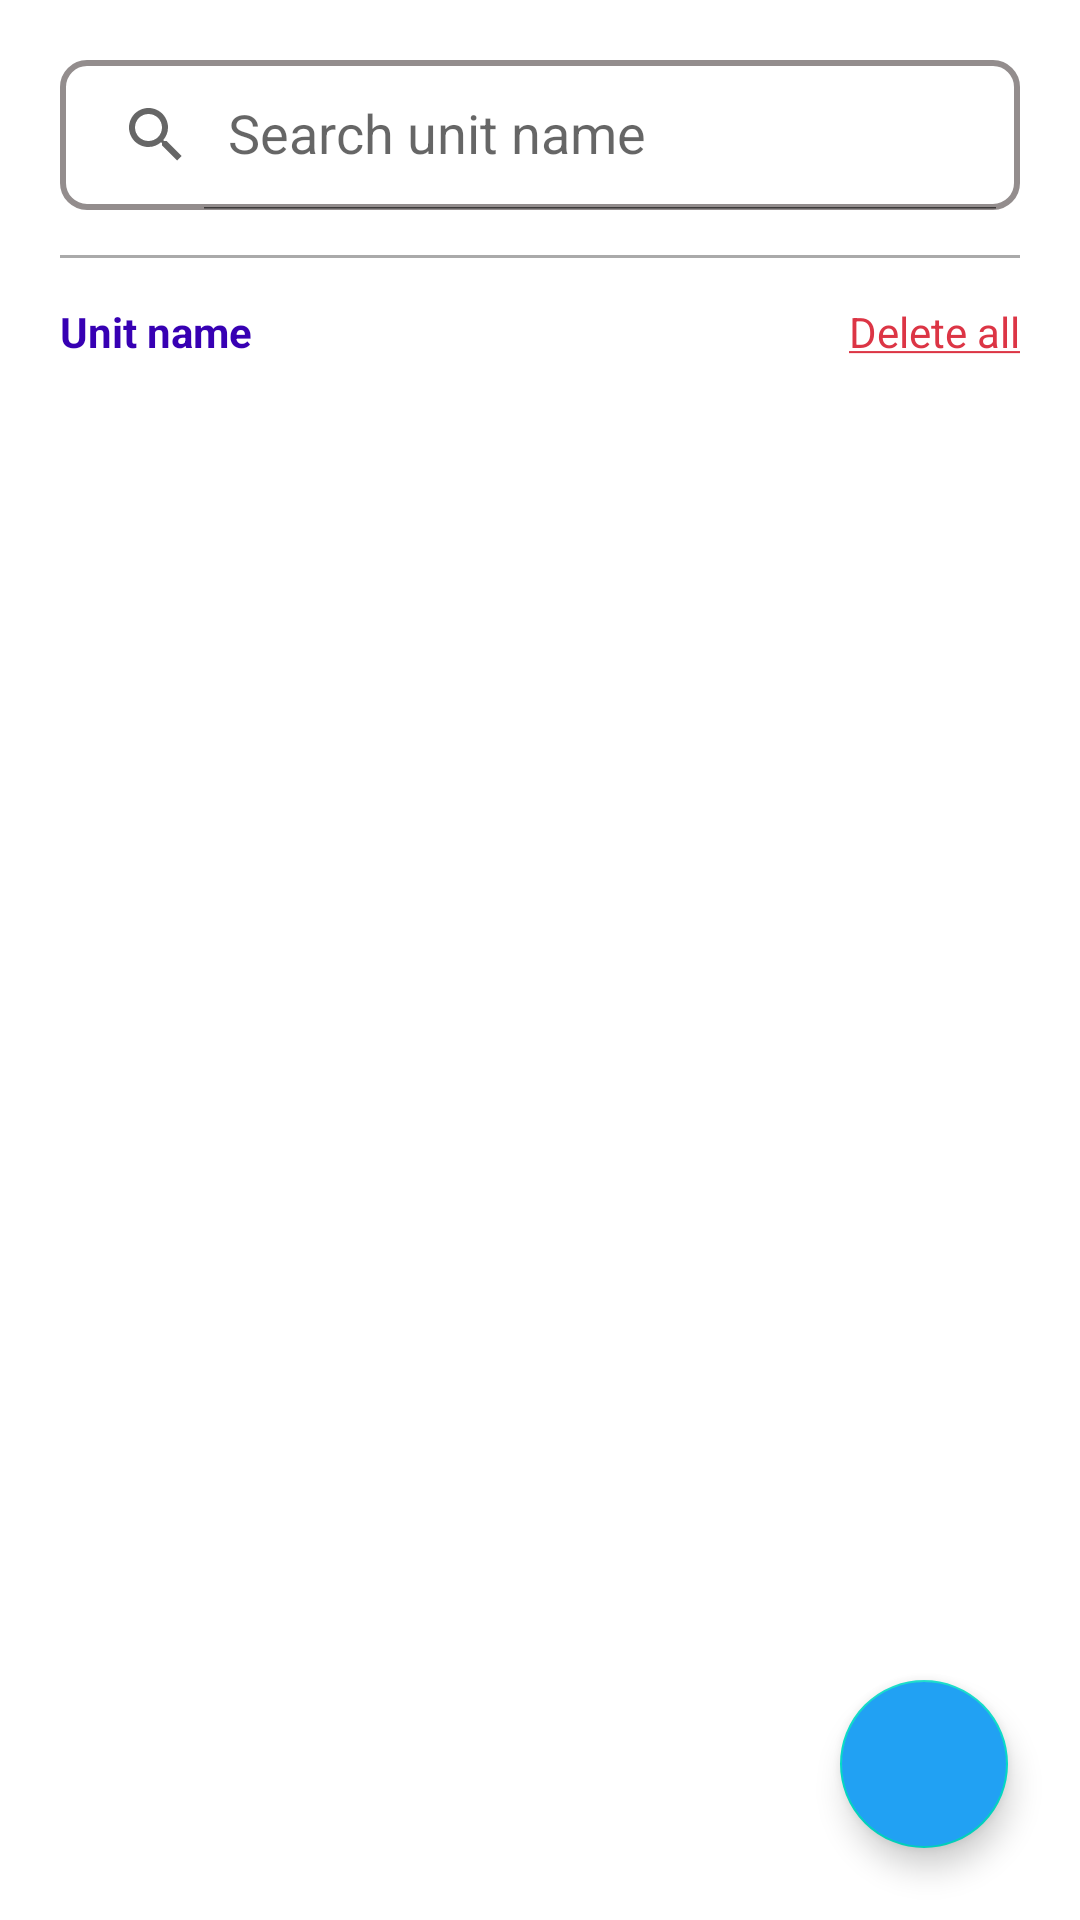

Write the Android layout XML for this screen, with the resource values it uses.
<!-- AndroidManifest.xml: application theme Theme.CafeManagementApp -->
<!-- res/layout/activity_unit.xml -->
<?xml version="1.0" encoding="utf-8"?>
<androidx.constraintlayout.widget.ConstraintLayout xmlns:android="http://schemas.android.com/apk/res/android"
    xmlns:app="http://schemas.android.com/apk/res-auto"
    xmlns:tools="http://schemas.android.com/tools"
    android:layout_width="match_parent"
    android:layout_height="match_parent"
    tools:context=".Activities.UnitActivity">
    <LinearLayout
        android:layout_width="match_parent"
        android:layout_height="match_parent"
        android:orientation="vertical"
        android:background="#fff"
        android:padding="20dp">


        <androidx.appcompat.widget.SearchView
            android:id="@+id/unitSearch"
            android:layout_width="match_parent"
            android:layout_height="50dp"
            android:background="@drawable/search_view_background"
            app:queryHint="Search unit name"
            app:iconifiedByDefault="false"/>

        <View
            android:layout_width="match_parent"
            android:layout_height="1dp"
            android:layout_marginTop="15dp"
            android:layout_marginBottom="15dp"
            android:background="@android:color/darker_gray"/>

        <LinearLayout
            android:layout_width="match_parent"
            android:layout_height="wrap_content"
            android:orientation="horizontal">
            <TextView
                android:layout_width="0dp"
                android:layout_height="wrap_content"
                android:text="Unit name"
                android:textStyle="bold"
                android:textSize="@dimen/_13ssp"
                android:textColor="@color/purple_700"
                android:layout_weight="1"/>

            <TextView
                android:id="@+id/unitDeleteAll"
                android:layout_width="wrap_content"
                android:layout_height="wrap_content"
                android:text="@string/delete_all"
                android:textSize="@dimen/_13ssp"
                android:textColor="@color/snackbar_danger"/>
        </LinearLayout>
        <androidx.recyclerview.widget.RecyclerView
            android:id="@+id/rclvUnitList"
            android:layout_width="match_parent"
            android:layout_marginTop="10dp"
            android:layout_height="520dp"/>

    </LinearLayout>

    <com.google.android.material.floatingactionbutton.FloatingActionButton
        android:id="@+id/btnUnitAdd"
        android:layout_width="wrap_content"
        android:layout_height="wrap_content"
        android:layout_marginEnd="24dp"
        android:layout_marginBottom="24dp"
        android:backgroundTint="@color/purple_500"
        android:contentDescription="Touch to add new unit"
        android:src="@drawable/ic_add"
        app:fabSize="auto"
        app:layout_constraintBottom_toBottomOf="parent"
        app:layout_constraintEnd_toEndOf="parent"
        app:tint="@color/white" />
</androidx.constraintlayout.widget.ConstraintLayout>
<!-- resources referenced by this layout -->
<resources>
  <color name="purple_500">#21A1F3</color>
  <color name="purple_700">#FF3700B3</color>
  <color name="snackbar_danger">#dc3545</color>
  <color name="white">#FFFFFFFF</color>
  <!-- drawable search_view_background (drawable) -->
  <?xml version="1.0" encoding="utf-8"?>
  <shape xmlns:android="http://schemas.android.com/apk/res/android">
      <corners android:radius="8dp"/>
      <stroke android:color="@color/grey_corner" android:width="2dp"/>
  </shape>
  <string name="delete_all"><u>Delete all</u></string>
  <style name="Theme.CafeManagementApp" parent="Theme.MaterialComponents.Light.DarkActionBar">
          
          <item name="colorPrimary">@color/purple_500</item>
          <item name="colorPrimaryVariant">@color/purple_700</item>
          <item name="colorOnPrimary">@color/white</item>
          
          <item name="colorSecondary">@color/teal_200</item>
          <item name="colorSecondaryVariant">@color/teal_700</item>
          <item name="colorOnSecondary">@color/black</item>
          
          <item name="android:statusBarColor">?attr/colorPrimaryVariant</item>
          
          <item name="android:windowContentTransitions">true</item>
      </style>
  <color name="grey_corner">#938D8D</color>
  <color name="teal_200">#FF03DAC5</color>
  <color name="teal_700">#FF018786</color>
  <color name="black">#FF000000</color>
</resources>
